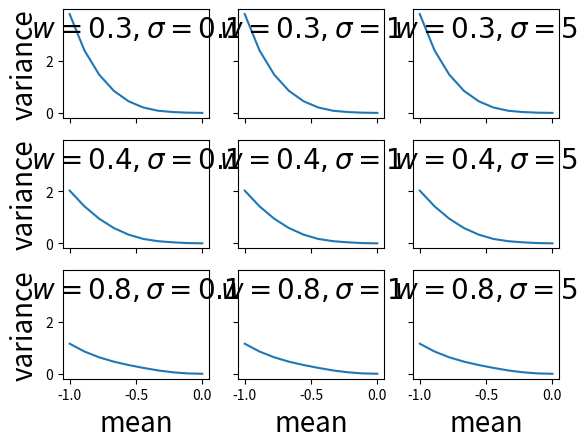

Write Python code to recreate this figure.
import math
import numpy as np
from scipy.optimize import root
from matplotlib import pyplot as plt

w = 0.4
alpha = 0.3
sigma = 1
mu = 2
r = 1
theta = (mu - r)/sigma
b = 1.1
T = 1
x0 = 1


def zero_moment(downbdd, upbdd):
    if upbdd == 'infty':
        if downbdd > 0:
            high = ((- r + theta ** 2 / 2) * T - math.log(downbdd)) / theta
            return (1 + math.erf((high + T * theta) / math.sqrt(2 * T))) / 2
        else:
            return 1
    elif downbdd < upbdd:
        if downbdd > 0:
            low = ((- r + theta ** 2 / 2) * T - math.log(upbdd)) / theta
            high = ((- r + theta ** 2 / 2) * T - math.log(downbdd)) / theta
            return (math.erf((high + T * theta) / math.sqrt(2 * T)) - math.erf((low + T * theta) / math.sqrt(2 * T))) / 2
        elif upbdd > 0:
            low = ((- r + theta ** 2 / 2) * T - math.log(upbdd)) / theta
            return (1 - math.erf((low + T * theta) / math.sqrt(2 * T))) / 2
        else:
            return 0
    else:
        return 0


def first_moment(downbdd, upbdd):
    if upbdd == 'infty':
        if downbdd > 0:
            high = ((- r + theta ** 2 / 2) * T - math.log(downbdd)) / theta
            return math.exp((- r + theta ** 2) * T) * (1 + math.erf((high + T * theta) / math.sqrt(2 * T))) / 2
        else:
            return math.exp((- r + theta ** 2) * T)
    if downbdd < upbdd:
        if downbdd > 0:
            low = ((- r + theta ** 2 / 2) * T - math.log(upbdd)) / theta
            high = ((- r + theta ** 2 / 2) * T - math.log(downbdd)) / theta
            return math.exp((- r + theta ** 2) * T) * (math.erf((high + T * theta) / math.sqrt(2 * T)) -
                math.erf((low + T * theta) / math.sqrt(2 * T))) / 2
        elif upbdd > 0:
            high = ((- r + theta ** 2 / 2) * T - math.log(upbdd)) / theta
            return math.exp((- r + theta ** 2) * T) * (1 - math.erf((high + T * theta) / math.sqrt(2 * T))) / 2
        else:
            return 0
    else:
        return 0


def second_moment(downbdd, upbdd):
    if upbdd == 'infty':
        if downbdd > 0:
            high = ((- r + theta ** 2 / 2) * T - math.log(downbdd)) / theta
            return math.exp((- 2 * r + 3 * theta ** 2) * T) * (1 + math.erf((high + T * theta) / math.sqrt(2 * T))) / 2
        else:
            return math.exp((- 2 * r + 3 * theta ** 2) * T)
    if downbdd < upbdd:
        if downbdd > 0:
            low = ((- r + theta ** 2 / 2) * T - math.log(upbdd)) / theta
            high = ((- r + theta ** 2 / 2) * T - math.log(downbdd)) / theta
            return math.exp((- 2 * r + 3 * theta ** 2) * T) * (math.erf((high + 2 * T * theta) / math.sqrt(2 * T)) -
                math.erf((low + 2 * T * theta) / math.sqrt(2 * T))) / 2
        elif upbdd > 0:
            low = ((- r + theta ** 2 / 2) * T - math.log(upbdd)) / theta
            return math.exp((- 2 * r + 3 * theta ** 2) * T) * (1 - math.erf((low + 2 * T * theta) / math.sqrt(2 * T))) / 2
        else:
            return 0
    else:
        return 0


def subsituation(lda, muu):
    if muu == 0:
        if lda / 2 / (w + alpha * (1 - w)) > 0:
            if - lda ** 2 / 4 < w ** 2 * x0 ** 2 + lda * w * x0:
                return [['five', 0, 'infty']]
            else:
                return [['two', 0, 'infty']]
        else:
            if 0 < w ** 2 * x0 ** 2 + lda * w * x0:
                return [['four', 0, 'infty']]
            else:
                return [['two', 0, 'infty']]
    else:
        cutting1 = - lda * (w + alpha * (1 - w)) / muu
        cutting2 = - 2 * lda * (w + alpha * (1 - w)) / (muu * (1 + w + alpha * (1 - w)))
        cutting5_b = (w ** 2 * x0 ** 2 + lda * w * x0) / muu / x0 / (b - 1)
        cutting5_1_w = - (w * x0 ** 2 + lda * x0) / muu / x0
        cutting6 = (- 2 * w * x0 - lda) / muu
        cutting7 = - lda / muu
        delta3_b = 2 * lda * muu * (w + alpha * (1 - w)) ** 2 + 2 * muu * x0 - 4 * muu * b * x0 * \
                    (w + alpha * (1 - w)) ** 2 - 4 * muu ** 2 * (2 * lda ** 2 * (w + alpha * (1 - w)) ** 2 +
                    4 * (w + alpha * (1 - w)) ** 2 * (w ** 2 * x0 ** 2 + lda * w * x0))
        delta3_1_w = 2 * lda * muu * (w + alpha * (1 - w)) ** 2 + 2 * muu * x0 - 4 * muu * (1 - w) * x0 * \
                    (w + alpha * (1 - w)) ** 2 - 4 * muu ** 2 * (2 * lda ** 2 * (w + alpha * (1 - w)) ** 2 +
                    4 * (w + alpha * (1 - w)) ** 2 * (w ** 2 * x0 ** 2 + lda * w * x0))
        delta4_b = (2 * muu * lda - muu * b * x0 + 4 * muu * x0) ** 2 - 4 * muu ** 2 * \
                   (lda ** 2 + 4 * (w ** 2 * x0 ** 2 + lda * w * x0))
        delta4_1_w = (2 * muu * lda - muu * (1 - w) * x0 + 4 * muu * x0) ** 2 - 4 * muu ** 2 * \
                    (lda ** 2 + 4 * (w ** 2 * x0 ** 2 + lda * w * x0))
        if muu > 0:
            if delta3_1_w <= 0:
                e111 = [['five', cutting1, cutting6]]
            else:
                cutting3_1_w_low = (-(2 * muu * lda * (w + alpha * (1 - w)) + 2 * muu * x0 - 4 * muu * b * x0 *
                                      (w + alpha * (1 - w)) ** 2) - math.sqrt(delta3_1_w)) / 2 / muu ** 2
                cutting3_1_w_high = (-(2 * muu * lda * (w + alpha * (1 - w)) + 2 * muu * x0 - 4 * muu * b * x0 *
                                       (w + alpha * (1 - w)) ** 2) + math.sqrt(delta3_1_w)) / 2 / muu ** 2
                e111 = [['five', cutting1, min(cutting3_1_w_low, cutting6)], ['five', max(cutting1, cutting3_1_w_high), cutting6],
                        ['two', max(cutting1, cutting3_1_w_low), min(cutting3_1_w_high, cutting6)]]
            e112 = [['five', max(cutting1, cutting2, cutting6), cutting7],
                    ['three', max(cutting1, cutting6), min(cutting2, cutting7)]]
            e113 = [['five', max(cutting1, cutting7), 'infty']]
            e211 = [['two', 0, min(cutting1, cutting6)]]
            e212 = [['three', cutting6, min(cutting1, cutting7)]]
            e213 = [['four', cutting7, cutting1]]
            return e111 + e112 + e113 + e211 + e212 + e213
        else:
            if delta3_b <= 0:
                e121 = [['five', cutting6, cutting1]]
                e122 = [['five', max(cutting2, cutting7), min(cutting1, cutting6)],
                        ['three', cutting7, min(cutting1, cutting2, cutting6)]]
                e123 = [['five', 0, min(cutting1, cutting7)]]
            else:
                cutting3_b_low = (-(2 * muu * lda * (w + alpha * (1 - w)) + 2 * muu * x0 - 4 * muu * b * x0 *
                                      (w + alpha * (1 - w)) ** 2) - math.sqrt(delta3_b)) / 2 / muu ** 2
                cutting3_b_high = (-(2 * muu * lda * (w + alpha * (1 - w)) + 2 * muu * x0 - 4 * muu * b * x0 *
                                    (w + alpha * (1 - w)) ** 2) + math.sqrt(delta3_b)) / 2 / muu ** 2
                e121 = [['five', cutting6, min(cutting1, cutting3_b_low)], ['five', max(cutting3_b_high, cutting6), cutting1],
                        ['one', max(cutting6, cutting3_b_low), min(cutting1, cutting3_b_high)]]
                if delta4_b <= 0:
                    e122 = [['five', max(cutting2, cutting7), min(cutting1, cutting6)],
                            ['three', cutting7, min(cutting1, cutting2, cutting6)]]
                else:
                    cutting4_b_low = (-(2 * lda * muu - 4 * muu * b * x0 + 4 * muu * x0) - math.sqrt(delta4_b)) / 2 / muu ** 2
                    cutting4_b_high = (-(2 * lda * muu - 4 * muu * b * x0 + 4 * muu * x0) - math.sqrt(delta4_b)) / 2 / muu ** 2
                    e122 = [['five', max(cutting2, cutting7), min(cutting1, cutting3_b_low, cutting6)],
                            ['three', cutting7, min(cutting1, cutting2, cutting6, cutting4_b_low)],
                            ['one', max(cutting3_b_low, cutting4_b_low, cutting7),
                             max(cutting1, cutting3_b_high, cutting4_b_high, cutting6)]]
                e123 = [['five', 0, min(cutting1, cutting3_b_low, cutting7)], ['five', cutting3_b_high, min(cutting1, cutting7)],
                        ['one', cutting3_b_low, min(cutting1, cutting3_b_high, cutting7)]]
            e221 = [['four', cutting5_b, cutting1]]
            e222 = [['one', 0, min(cutting1, cutting5_b)]]
            return e121 + e122 + e123 + e221 + e222


def expectation(lda, muu):
    def five(downbdd, upbdd):
        return muu / (2 * (w + alpha * (1 - w))) * first_moment(downbdd, upbdd) + lda / 2 * zero_moment(downbdd, upbdd)

    def four(downbdd, upbdd):
        return 0

    def three(downbdd, upbdd):
        return muu / 2 * first_moment(downbdd, upbdd) + lda / 2 * zero_moment(downbdd, upbdd)

    def two(downbdd, upbdd):
        return - w * x0 * zero_moment(downbdd, upbdd)

    def one(downbdd, upbdd):
        return - w * x0 * zero_moment(downbdd, upbdd)

    sub = subsituation(lda, muu)
    expt = 0
    for item in sub:
        expt += eval(item[0])(item[1], item[2])
    return expt


def expectation2(lda, muu):
    def five(downbdd, upbdd):
        return (lda / (2 * (w + alpha * (1 - w))) + x0) * first_moment(downbdd, upbdd) + \
               muu / (2 * (w + alpha * (1 - w)) ** 2) * second_moment(downbdd, upbdd)

    def four(downbdd, upbdd):
        return x0 * first_moment(downbdd, upbdd)

    def three(downbdd, upbdd):
        return (lda / 2 + x0) * first_moment(downbdd, upbdd) + muu / 2 * second_moment(downbdd, upbdd)

    def two(downbdd, upbdd):
        return (1 - w) * x0 * zero_moment(downbdd, upbdd)

    def one(downbdd, upbdd):
        return b * x0 * zero_moment(downbdd, upbdd)

    sub = subsituation(lda, muu)
    expt = 0
    for item in sub:
        expt += eval(item[0])(item[1], item[2])
    return expt


def square_of_l2_norm(lda, muu):
        def five(downbdd, upbdd):
            return muu ** 2 / 4 / (w + alpha * (1 - w)) ** 2 * second_moment(downbdd, upbdd) + \
                   lda * muu / (w + alpha * (1 - w)) * first_moment(downbdd, upbdd) / 2 + \
                   lda ** 2 / 4 * zero_moment(downbdd, upbdd)

        def four(downbdd, upbdd):
            return 0

        def three(downbdd, upbdd):
            return muu ** 2 / 4 * second_moment(downbdd, upbdd) + lda * muu * first_moment(downbdd, upbdd) / 2 + \
                   lda ** 2 / 4 * zero_moment(downbdd, upbdd)

        def two(downbdd, upbdd):
            return w ** 2 * x0 ** 2 * zero_moment(downbdd, upbdd)

        def one(downbdd, upbdd):
            return w ** 2 * x0 ** 2 * zero_moment(downbdd, upbdd)

        sub = subsituation(lda, muu)
        expt = 0
        for item in sub:
            expt += eval(item[0])(item[1], item[2])
        return expt


def mv(z):
    def constraint(x):
        return expectation(x[0], x[1]) - z, expectation2(x[0], x[1]) - x0

    lda, muu = root(constraint, [0, 0]).x

    return square_of_l2_norm(lda, muu) - z ** 2


fig, ax = plt.subplots(3, 3, sharex=True, sharey=True)
for i in enumerate([0.3, 0.4, 0.8]):
    for j in enumerate([0.1, 1, 5]):
        w = i[1]
        sigma = j[1]
        ax[i[0], j[0]].plot(np.linspace(-1, 0, 10), [mv(zz) for zz in np.linspace(-1, 0, 10)])
        ax[i[0], j[0]].text(0.5, 0.95, r'$w={}, \sigma={}$'.format(w, sigma), fontsize=20,
            transform=ax[i[0], j[0]].transAxes, horizontalalignment='center', verticalalignment='top')
for i in range(3):
    ax[i, 0].set_ylabel('variance', fontsize=20)
    ax[2, i].set_xlabel('mean', fontsize=20)
